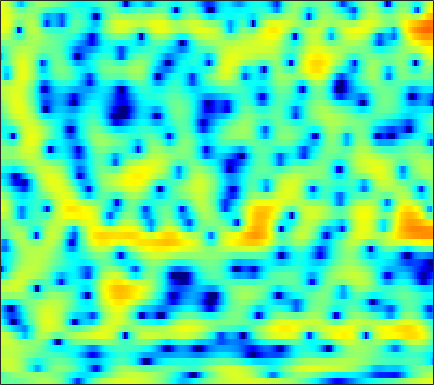

The data file committed next to this chart (first rows):
-1.3078, -1.2543, -1.1936, -1.1632, -1.1553, -1.1451, -1.1241, -1.073, -0.9808, -0.8367, -0.62538, -0.43605, -0.11617, 0.21198, 0.43424, 0.75302, 1.0475, 1.2381, 1.4449, 1.5844, 1.6362, 1.6035, 1.4948, 1.2715
-2.78, -2.048, -1.256, -0.6304, -0.2536, 0.1344, 0.4207, 0.5744, 0.7128, 0.7919, 0.8212, 0.8209, 0.7981, 0.7576, 0.7227, 0.6811, 0.647, 0.6238, 0.5929, 0.5669, 0.5297, 0.4831, 0.3882, 0.2253
1.867, 2.209, 2.569, 2.791, 2.873, 2.861, 2.695, 2.465, 2.006, 1.354, 0.4958, -0.3147, -1.648, -3.314, -4.806, -7.02, -8.923, -9.312, -8.09, -6.119, -4.264, -3.14, -1.948, -1.057
2.691, 2.836, 2.956, 2.983, 2.939, 2.788, 2.523, 2.245, 1.765, 1.155, 0.4082, -0.2352, -1.195, -2.232, -3.004, -3.92, -4.531, -4.698, -4.518, -4.004, -3.365, -2.889, -2.305, -1.832
2.088, 2.213, 2.321, 2.364, 2.349, 2.264, 2.109, 1.947, 1.682, 1.362, 0.996, 0.6989, 0.283, -0.1362, -0.4383, -0.8213, -1.165, -1.388, -1.65, -1.866, -2.045, -2.163, -2.306, -2.449
2.094, 2.267, 2.405, 2.462, 2.451, 2.373, 2.238, 2.101, 1.883, 1.631, 1.364, 1.157, 0.8734, 0.5785, 0.3519, 0.02359, -0.3381, -0.6394, -1.092, -1.621, -2.214, -2.713, -3.428, -4.168
2.947, 3.096, 3.139, 3.04, 2.87, 2.543, 2.133, 1.787, 1.316, 0.8845, 0.5394, 0.3665, 0.2628, 0.2664, 0.3198, 0.3999, 0.4188, 0.3341, 0.06956, -0.4353, -1.244, -2.119, -3.706, -6.026
3.235, 3.068, 2.65, 2.03, 1.446, 0.5207, -0.5952, -1.591, -3.167, -5.123, -7.211, -8.181, -7.47, -5.176, -3.402, -1.449, 0.04122, 0.8586, 1.578, 1.917, 1.902, 1.687, 1.164, 0.4204
0.217, -0.6505, -2.051, -3.61, -4.814, -6.312, -7.467, -8.101, -8.777, -9.531, -10.33, -10.52, -9.361, -6.828, -4.757, -2.313, -0.3754, 0.7722, 1.962, 2.787, 3.309, 3.515, 3.595, 3.472
-3.644, -5.158, -7.624, -10.86, -14.21, -21.64, -25.43, -18.34, -13.34, -10.24, -7.972, -6.513, -4.716, -3.077, -1.931, -0.4698, 0.833, 1.679, 2.619, 3.336, 3.834, 4.054, 4.16, 4.046
-6.541, -8.016, -10.12, -12.13, -13.24, -13.79, -13.25, -12.22, -10.39, -8.418, -6.479, -5.143, -3.477, -1.976, -0.9645, 0.221, 1.24, 1.9, 2.64, 3.2, 3.588, 3.757, 3.832, 3.738
-7.4, -9.135, -12.28, -17, -22.46, -21.65, -15.11, -11.99, -8.951, -6.659, -4.798, -3.606, -2.25, -1.112, -0.351, 0.5366, 1.294, 1.779, 2.328, 2.761, 3.08, 3.239, 3.335, 3.299
-3.624, -4.027, -4.628, -5.14, -5.351, -5.257, -4.772, -4.226, -3.412, -2.597, -1.866, -1.386, -0.8484, -0.392, -0.1053, 0.2443, 0.586, 0.8501, 1.204, 1.559, 1.881, 2.091, 2.302, 2.405
0.4033, 0.5128, 0.5959, 0.6426, 0.6843, 0.7418, 0.7956, 0.8261, 0.8237, 0.7253, 0.4905, 0.204, -0.3285, -1.024, -1.626, -2.391, -2.848, -2.842, -2.361, -1.566, -0.742, -0.1992, 0.3488, 0.6894
2.447, 2.635, 2.862, 3.06, 3.182, 3.286, 3.295, 3.226, 2.993, 2.56, 1.866, 1.113, -0.2967, -2.361, -4.572, -9.195, -20.31, -21.13, -10.05, -5.867, -3.606, -2.613, -1.909, -1.723
0.7826, 1.058, 1.539, 2.073, 2.457, 2.908, 3.248, 3.397, 3.438, 3.272, 2.879, 2.424, 1.589, 0.5213, -0.3832, -1.581, -2.483, -2.783, -2.697, -2.362, -2.133, -2.167, -2.605, -3.605
-6.695, -5.59, -3.742, -1.978, -0.8362, 0.4331, 1.42, 1.99, 2.544, 2.878, 3.013, 3, 2.857, 2.59, 2.335, 1.961, 1.579, 1.297, 0.9188, 0.4983, -0.02918, -0.5361, -1.414, -2.597
-15.85, -12.05, -8.119, -5.333, -3.719, -1.998, -0.6566, 0.1539, 1.02, 1.679, 2.153, 2.405, 2.611, 2.691, 2.68, 2.585, 2.41, 2.228, 1.916, 1.521, 1.035, 0.6045, -0.05049, -0.7856
-7.444, -6.993, -6.071, -4.93, -4.024, -2.835, -1.732, -0.9789, -0.08948, 0.656, 1.263, 1.624, 1.986, 2.235, 2.348, 2.408, 2.373, 2.287, 2.102, 1.833, 1.487, 1.176, 0.6944, 0.1548
-6.539, -6.547, -6.207, -5.462, -4.707, -3.581, -2.426, -1.601, -0.6189, 0.2115, 0.883, 1.289, 1.71, 2.003, 2.156, 2.277, 2.321, 2.309, 2.235, 2.091, 1.87, 1.651, 1.274, 0.7894
-10.03, -11.73, -11.97, -9.525, -7.354, -4.851, -2.859, -1.667, -0.4166, 0.5112, 1.155, 1.489, 1.768, 1.906, 1.95, 1.983, 2.023, 2.071, 2.152, 2.227, 2.245, 2.193, 2.003, 1.636
-8.212, -10.09, -10.46, -7.767, -5.477, -2.977, -1.105, -0.05901, 0.9405, 1.532, 1.77, 1.718, 1.397, 0.8404, 0.3364, -0.259, -0.5018, -0.3285, 0.3076, 1.14, 1.905, 2.333, 2.659, 2.669
-2.263, -2.138, -1.712, -1.01, -0.4025, 0.4386, 1.157, 1.545, 1.849, 1.84, 1.485, 0.9553, -0.2218, -2.124, -4.271, -8.997, -17.11, -12.53, -5.812, -2.089, 0.2425, 1.422, 2.437, 2.929
-2.831, -1.757, -0.6965, 0.01535, 0.3876, 0.7115, 0.8466, 0.8528, 0.7136, 0.4327, -0.03116, -0.4934, -1.32, -2.396, -3.328, -4.52, -5.053, -4.658, -3.297, -1.646, -0.1888, 0.7249, 1.657, 2.265
-1.381, -0.6309, -0.02266, 0.1758, 0.1197, -0.2231, -0.7956, -1.293, -1.985, -2.533, -2.84, -2.933, -2.886, -2.774, -2.677, -2.506, -2.274, -2.034, -1.606, -1.062, -0.4478, 0.03298, 0.7088, 1.363
2.59, 2.359, 1.865, 1.121, 0.3394, -1.067, -2.962, -4.812, -7.838, -10.63, -10.47, -8.715, -6.369, -4.66, -3.767, -2.986, -2.597, -2.512, -2.611, -2.873, -3.031, -2.904, -2.2, -0.9573
4.567, 3.942, 2.975, 1.792, 0.7187, -1, -3.165, -5.14, -8.273, -11.07, -10.82, -9.053, -6.739, -5.023, -4.138, -3.471, -3.334, -3.619, -4.665, -6.824, -11.19, -18.02, -14.26, -6.448
3.808, 3.109, 2.09, 0.9516, 0.03165, -1.265, -2.585, -3.533, -4.629, -5.372, -5.632, -5.54, -5.092, -4.503, -4.063, -3.583, -3.328, -3.329, -3.616, -4.163, -4.763, -4.852, -4.056, -2.345
1.706, 0.9883, -0.05869, -1.175, -2.053, -3.258, -4.424, -5.253, -6.177, -6.867, -7.169, -7.097, -6.614, -5.794, -5.047, -4.005, -3.053, -2.423, -1.693, -1.061, -0.4644, 0.01065, 0.7036, 1.474
-1.314, -2.035, -3.146, -4.427, -5.484, -6.971, -8.523, -9.681, -11.28, -13.02, -14.59, -14.8, -12.97, -9.92, -7.731, -5.228, -3.184, -1.901, -0.4796, 0.6676, 1.619, 2.209, 2.882, 3.411
-5.161, -5.614, -6.674, -8.381, -10.08, -12.78, -15.3, -16.37, -16.88, -17.52, -19.29, -19.96, -16.1, -11.06, -8.026, -4.866, -2.434, -0.9754, 0.6016, 1.839, 2.787, 3.343, 3.89, 4.238
-7.427, -7.15, -7.69, -9.21, -11.11, -14.94, -20.12, -20.41, -16.09, -12.9, -10.65, -9.181, -7.192, -5.163, -3.692, -1.877, -0.2941, 0.7188, 1.838, 2.715, 3.361, 3.714, 4.011, 4.131
-4.664, -4.501, -4.611, -5.014, -5.475, -6.09, -6.457, -6.422, -5.907, -5.026, -3.958, -3.127, -2.012, -0.9433, -0.1908, 0.7104, 1.48, 1.956, 2.449, 2.777, 2.963, 3.015, 2.985, 2.841
-1.242, -1.25, -1.278, -1.327, -1.363, -1.379, -1.287, -1.139, -0.8237, -0.3898, 0.1114, 0.5051, 1.003, 1.439, 1.705, 1.953, 2.046, 2.007, 1.822, 1.488, 1.061, 0.7052, 0.2472, -0.1562
0.4152, 0.3959, 0.3904, 0.4059, 0.4612, 0.592, 0.7961, 1.003, 1.331, 1.694, 2.048, 2.288, 2.536, 2.655, 2.631, 2.418, 1.958, 1.429, 0.4457, -0.8557, -2.459, -3.742, -5.245, -5.951
0.3771, 0.3155, 0.2149, 0.1464, 0.1481, 0.2893, 0.6063, 0.9633, 1.547, 2.172, 2.757, 3.114, 3.443, 3.556, 3.472, 3.095, 2.378, 1.576, 0.06521, -2.094, -5.244, -8.719, -17.3, -23.07
-1.404, -1.597, -2.103, -2.839, -3.436, -3.876, -3.362, -2.358, -0.6613, 0.9816, 2.336, 3.123, 3.855, 4.237, 4.302, 4.093, 3.542, 2.902, 1.741, 0.2309, -1.574, -3.013, -4.711, -5.664
-4.221, -4.264, -5.026, -6.952, -9.699, -18.55, -16.94, -9.086, -3.827, -0.6512, 1.468, 2.6, 3.638, 4.229, 4.425, 4.401, 4.081, 3.672, 2.94, 2.037, 1.031, 0.2513, -0.7622, -1.713
-5.598, -4.913, -4.487, -4.477, -4.594, -4.531, -3.757, -2.687, -0.9802, 0.6395, 1.961, 2.709, 3.408, 3.782, 3.869, 3.75, 3.408, 3.027, 2.392, 1.65, 0.8494, 0.2189, -0.6407, -1.543
-4.845, -3.777, -2.604, -1.635, -1.01, -0.2331, 0.5357, 1.114, 1.855, 2.513, 3.022, 3.269, 3.402, 3.305, 3.079, 2.588, 1.92, 1.321, 0.4448, -0.4483, -1.299, -1.879, -2.572, -3.189
-3.541, -2.275, -0.814, 0.4095, 1.183, 2.046, 2.737, 3.147, 3.551, 3.772, 3.801, 3.69, 3.333, 2.724, 2.097, 1.029, -0.3011, -1.451, -3.126, -4.779, -6.116, -6.692, -6.89, -6.678
-2.295, -0.9258, 0.5953, 1.802, 2.542, 3.319, 3.873, 4.147, 4.327, 4.284, 4.003, 3.632, 2.902, 1.879, 0.8984, -0.7313, -2.819, -4.76, -8.066, -12.76, -20.1, -21.61, -15.35, -11.77
-0.553, 0.5023, 1.688, 2.635, 3.206, 3.787, 4.161, 4.305, 4.308, 4.088, 3.624, 3.099, 2.164, 0.9425, -0.1788, -1.95, -4.052, -5.847, -8.477, -11.21, -13.38, -13.92, -13.15, -11.71
1.273, 1.838, 2.507, 3.089, 3.448, 3.819, 4.048, 4.11, 4.024, 3.722, 3.186, 2.612, 1.603, 0.2978, -0.8702, -2.679, -4.735, -6.373, -8.537, -10.38, -11.48, -11.75, -11.42, -10.64
2.301, 2.421, 2.631, 2.909, 3.147, 3.465, 3.733, 3.858, 3.879, 3.679, 3.222, 2.7, 1.725, 0.415, -0.8087, -2.814, -5.302, -7.594, -11.45, -16.6, -20.14, -17.54, -13.58, -10.87
1.613, 1.129, 0.7636, 0.8541, 1.249, 2.025, 2.84, 3.359, 3.836, 4.012, 3.847, 3.496, 2.725, 1.6, 0.5134, -1.259, -3.408, -5.282, -8.114, -10.93, -12.26, -11.63, -9.678, -7.708
-1.778, -4.191, -8.062, -8.257, -5.215, -1.537, 1.022, 2.376, 3.59, 4.253, 4.444, 4.293, 3.748, 2.826, 1.921, 0.48, -1.156, -2.402, -3.908, -4.972, -5.401, -5.27, -4.644, -3.778
-2.833, -4.471, -6.383, -6.161, -4.313, -1.481, 0.8552, 2.181, 3.435, 4.155, 4.415, 4.327, 3.825, 2.908, 1.941, 0.2697, -1.846, -3.695, -6.252, -7.989, -7.715, -6.523, -4.72, -3.158
-3.921, -3.451, -2.568, -1.492, -0.5826, 0.6991, 1.903, 2.669, 3.461, 3.945, 4.086, 3.971, 3.489, 2.614, 1.662, -0.06686, -2.483, -4.937, -9.611, -15.56, -12.22, -8.462, -5.223, -3.157
-8.746, -5.816, -3.238, -1.413, -0.3403, 0.8269, 1.751, 2.299, 2.838, 3.186, 3.294, 3.222, 2.922, 2.364, 1.781, 0.7963, -0.3881, -1.34, -2.485, -3.213, -3.3, -2.995, -2.378, -1.749
-4.531, -3.469, -2.137, -1.008, -0.3116, 0.4252, 0.9908, 1.328, 1.679, 1.915, 2.067, 2.103, 2.051, 1.873, 1.663, 1.277, 0.8255, 0.4644, 0.00866, -0.3588, -0.6117, -0.7316, -0.8068, -0.8699
-0.5621, -0.3695, -0.1115, 0.08824, 0.1667, 0.1845, 0.1358, 0.1067, 0.144, 0.2826, 0.5509, 0.7935, 1.088, 1.307, 1.389, 1.38, 1.249, 1.088, 0.8076, 0.4996, 0.1912, -0.03592, -0.3211, -0.6099
2.126, 2.091, 1.894, 1.437, 0.898, -0.09407, -1.359, -2.35, -3.245, -3.024, -1.934, -0.9355, 0.238, 1.083, 1.482, 1.743, 1.711, 1.542, 1.176, 0.7046, 0.214, -0.1269, -0.5551, -0.9054
4.095, 4.192, 3.961, 3.258, 2.361, 0.5005, -2.525, -6.193, -17.66, -12.35, -4.757, -1.924, 0.3928, 1.699, 2.22, 2.41, 2.117, 1.611, 0.6398, -0.5585, -1.743, -2.424, -2.93, -3.091
4.074, 4.473, 4.536, 4.144, 3.574, 2.471, 1.113, 0.07849, -0.9175, -0.9345, -0.1929, 0.5521, 1.427, 1.95, 2.058, 1.755, 0.8974, -0.1955, -2.406, -5.772, -10.9, -14.82, -12.46, -9.319
3.716, 4.004, 4.071, 3.82, 3.463, 2.843, 2.16, 1.667, 1.171, 0.9178, 0.8981, 0.9833, 1.126, 1.182, 1.079, 0.6761, -0.1475, -1.091, -2.876, -5.287, -8.009, -9.458, -9.449, -8.578
4.146, 4.069, 3.774, 3.247, 2.709, 1.849, 0.874, 0.1652, -0.6131, -1.081, -1.089, -0.8667, -0.4225, 0.02094, 0.2594, 0.3854, 0.24, -0.03405, -0.6046, -1.325, -2.053, -2.54, -3.009, -3.347
4.22, 3.891, 3.248, 2.336, 1.443, -0.0968, -2.118, -4.004, -6.885, -8.783, -7.609, -5.718, -3.423, -1.704, -0.7504, 0.1417, 0.6981, 0.9287, 1.052, 1.015, 0.8737, 0.7232, 0.4638, 0.184
